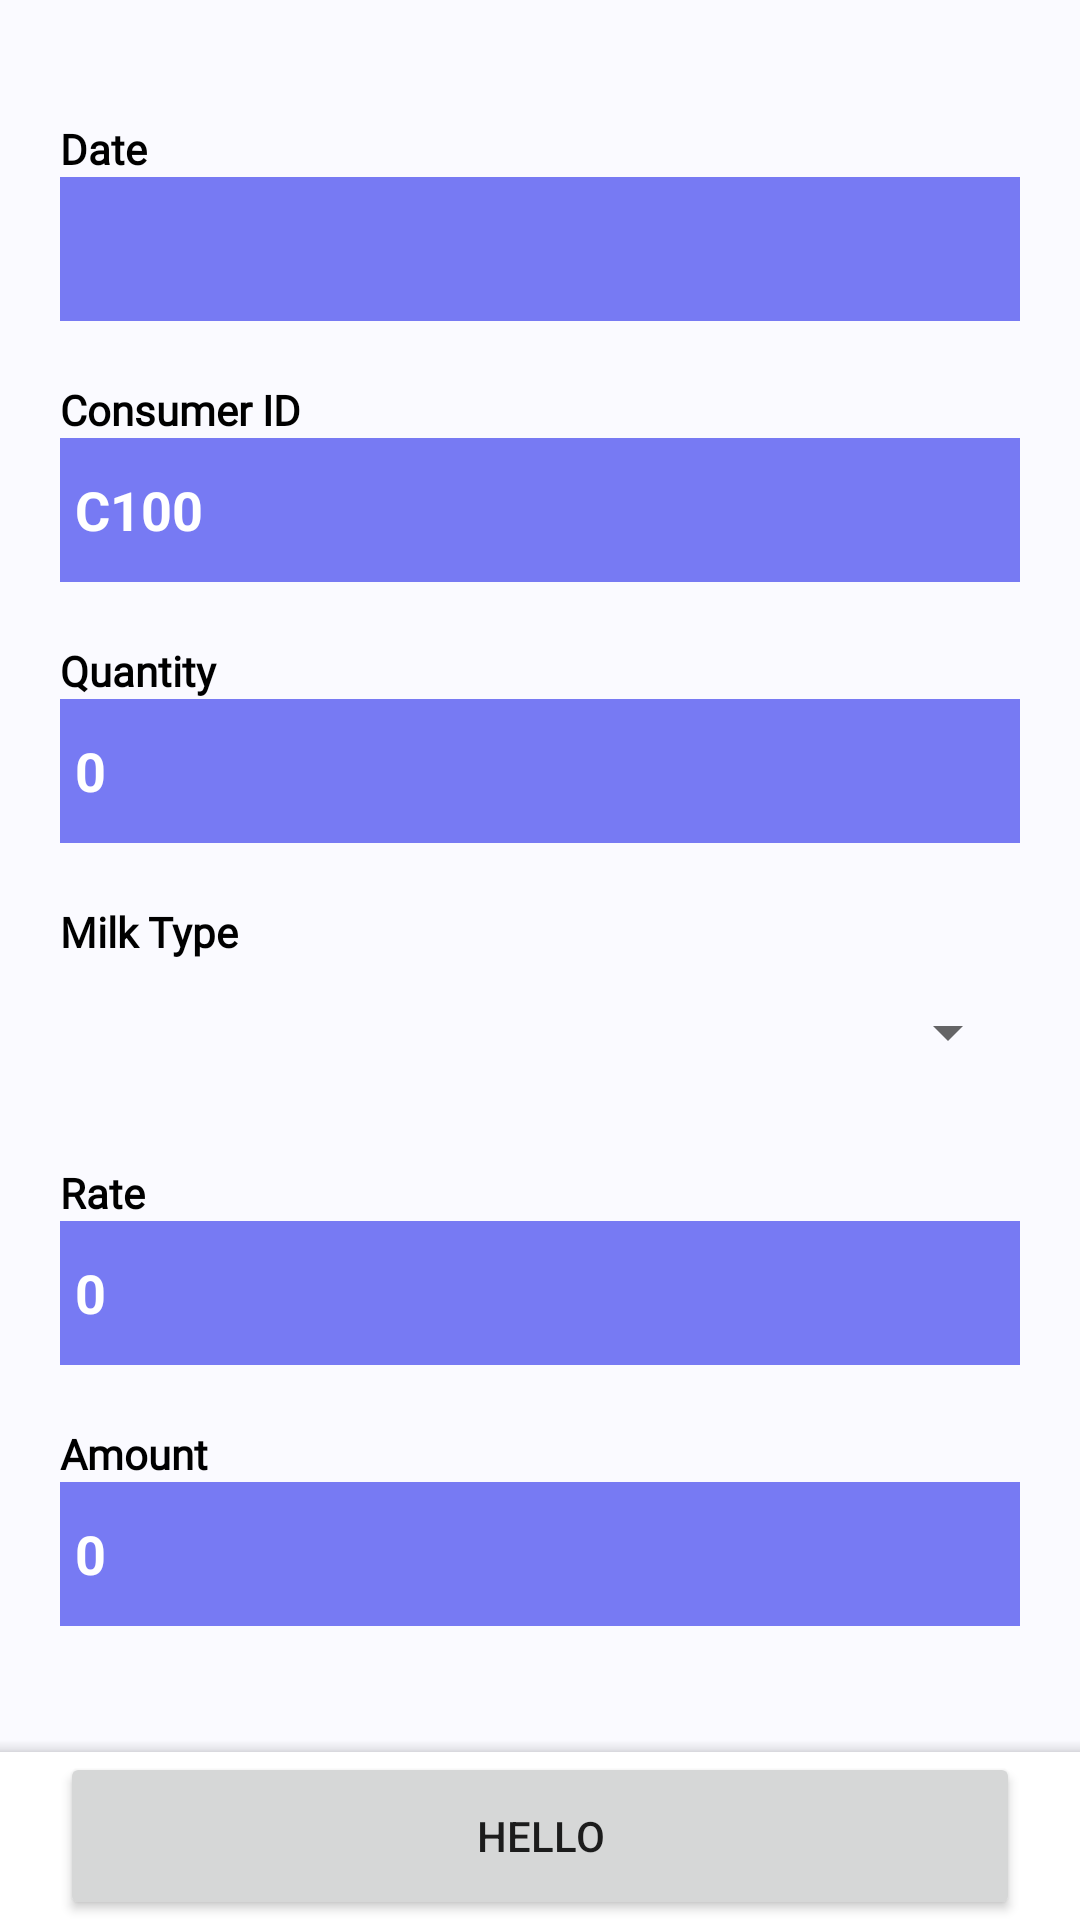

Android layout source for this screen:
<!-- AndroidManifest.xml: application theme Theme.Dairymanagement -->
<!-- res/layout/activity_consumer.xml -->
<?xml version="1.0" encoding="utf-8"?>
<androidx.drawerlayout.widget.DrawerLayout
    xmlns:android="http://schemas.android.com/apk/res/android"
    xmlns:app="http://schemas.android.com/apk/res-auto"
    xmlns:tools="http://schemas.android.com/tools"
    android:id="@+id/my_drawer_layout"
    android:layout_width="match_parent"
    android:layout_height="match_parent"
    tools:context=".consumer"
    tools:ignore="HardcodedText">


    <androidx.constraintlayout.widget.ConstraintLayout xmlns:android="http://schemas.android.com/apk/res/android"
        xmlns:app="http://schemas.android.com/apk/res-auto"
        xmlns:tools="http://schemas.android.com/tools"
        android:layout_width="match_parent"
        android:layout_height="match_parent"
        android:background="#FAFAFF"
        android:fitsSystemWindows="true"
        tools:context=".consumer">

        <ScrollView
            android:id="@+id/scrollView2"
            android:layout_width="match_parent"
            android:layout_height="wrap_content"
            android:paddingLeft="20dp"
            android:paddingTop="20dp"
            android:paddingRight="20dp"
            android:paddingBottom="56dp"
            app:layout_constraintBottom_toBottomOf="parent"
            app:layout_constraintEnd_toEndOf="parent"
            app:layout_constraintHorizontal_bias="0.0"
            app:layout_constraintStart_toStartOf="parent"
            app:layout_constraintTop_toTopOf="parent"
            app:layout_constraintVertical_bias="0.0">

            <LinearLayout
                android:id="@+id/linearLayout"
                android:layout_width="match_parent"
                android:layout_height="wrap_content"
                android:orientation="vertical">


                <TextView
                    android:id="@+id/textView"
                    android:layout_width="match_parent"
                    android:layout_height="wrap_content"
                    android:layout_marginTop="20dp"
                    android:fontFamily="@font/poppins"
                    android:text="Date"
                    android:textColor="#000000"
                    android:textFontWeight="700"
                    android:textStyle="bold" />

                <com.google.android.material.textfield.TextInputEditText
                    android:id="@+id/dateField"
                    android:layout_width="match_parent"
                    android:layout_height="wrap_content"
                    android:layout_marginBottom="20dp"
                    android:background="#777AF3"
                    android:hint=""
                    android:minWidth="48dp"
                    android:minHeight="48dp"
                    android:padding="5dp"
                    android:textColor="#FFFFFF"
                    android:textColorHighlight="#FFFFFF"
                    android:textColorHint="#FFFFFF"
                    android:textStyle="bold"></com.google.android.material.textfield.TextInputEditText>

                <TextView
                    android:id="@+id/textView"
                    android:layout_width="match_parent"
                    android:layout_height="wrap_content"
                    android:fontFamily="@font/poppins"
                    android:text="Consumer ID"
                    android:textColor="#000000"
                    android:textFontWeight="700"
                    android:textStyle="bold" />


                <com.google.android.material.textfield.TextInputEditText
                    android:id="@+id/pidField"
                    android:layout_width="match_parent"
                    android:layout_height="wrap_content"
                    android:layout_marginBottom="20dp"
                    android:background="#777AF3"
                    android:hint="C100"
                    android:minWidth="48dp"
                    android:minHeight="48dp"
                    android:padding="5dp"
                    android:textColor="#FFFFFF"
                    android:textColorHighlight="#FFFFFF"
                    android:textColorHint="#FFFFFF"
                    android:textStyle="bold"></com.google.android.material.textfield.TextInputEditText>


                <TextView
                    android:id="@+id/textView"
                    android:layout_width="match_parent"
                    android:layout_height="wrap_content"
                    android:fontFamily="@font/poppins"
                    android:text="Quantity"
                    android:textColor="#000000"
                    android:textFontWeight="700"
                    android:textStyle="bold" />

                <com.google.android.material.textfield.TextInputEditText
                    android:id="@+id/quantityField"
                    android:layout_width="match_parent"
                    android:layout_height="wrap_content"
                    android:layout_marginBottom="20dp"
                    android:background="#777AF3"
                    android:hint="0"
                    android:inputType="numberDecimal"
                    android:minWidth="48dp"
                    android:minHeight="48dp"
                    android:padding="5dp"
                    android:textColor="#FFFFFF"
                    android:textColorHighlight="#FFFFFF"
                    android:textColorHint="#FFFFFF"
                    android:textStyle="bold"></com.google.android.material.textfield.TextInputEditText>


                <TextView
                    android:id="@+id/textView"
                    android:layout_width="match_parent"
                    android:layout_height="wrap_content"
                    android:fontFamily="@font/poppins"
                    android:text="Milk Type"
                    android:textColor="#000000"
                    android:textFontWeight="700"
                    android:textStyle="bold" />

                <Spinner
                    android:id="@+id/spinner"
                    android:layout_width="match_parent"
                    android:layout_height="wrap_content"
                    android:layout_marginBottom="20dp"
                    android:contentDescription="milk type"
                    android:minWidth="48dp"
                    android:minHeight="48dp"></Spinner>


                <TextView
                    android:id="@+id/textView"
                    android:layout_width="match_parent"
                    android:layout_height="wrap_content"
                    android:fontFamily="@font/poppins"
                    android:text="Rate"
                    android:textColor="#000000"
                    android:textFontWeight="700"
                    android:textStyle="bold" />

                <com.google.android.material.textfield.TextInputEditText
                    android:id="@+id/rateField"
                    android:layout_width="match_parent"
                    android:layout_height="wrap_content"
                    android:layout_marginBottom="20dp"
                    android:background="#777AF3"
                    android:hint="0"
                    android:inputType="numberDecimal"
                    android:minWidth="48dp"
                    android:minHeight="48dp"
                    android:padding="5dp"
                    android:textColor="#FFFFFF"
                    android:textColorHighlight="#FFFFFF"
                    android:textColorHint="#FFFFFF"
                    android:textStyle="bold"></com.google.android.material.textfield.TextInputEditText>


                <TextView
                    android:id="@+id/textView"
                    android:layout_width="match_parent"
                    android:layout_height="wrap_content"
                    android:fontFamily="@font/poppins"
                    android:text="Amount"
                    android:textColor="#000000"
                    android:textFontWeight="700"
                    android:textStyle="bold" />

                <com.google.android.material.textfield.TextInputEditText
                    android:id="@+id/amountField"
                    android:layout_width="match_parent"
                    android:layout_height="wrap_content"
                    android:layout_marginBottom="20dp"
                    android:background="#777AF3"
                    android:hint="0"
                    android:inputType="numberDecimal"
                    android:minWidth="48dp"
                    android:minHeight="48dp"
                    android:padding="5dp"
                    android:textColor="#FFFFFF"
                    android:textColorHighlight="#FFFFFF"
                    android:textColorHint="#FFFFFF"
                    android:textStyle="bold"></com.google.android.material.textfield.TextInputEditText>


            </LinearLayout>
        </ScrollView>

        <com.google.android.material.bottomappbar.BottomAppBar
            android:id="@+id/bottomAppBar"
            style="@style/Widget.MaterialComponents.BottomAppBar.Colored"
            android:layout_width="match_parent"
            android:layout_height="wrap_content"
            android:layout_gravity="bottom"
            android:backgroundTint="#FFFFFF"
            app:contentInsetStart="0dp"
            app:layout_constraintBottom_toBottomOf="parent"
            app:layout_constraintEnd_toEndOf="parent"
            app:layout_constraintStart_toStartOf="parent">

            <Button
                android:id="@+id/submit"
                android:layout_width="match_parent"
                android:layout_height="56dp"
                android:text="Hello"
                android:layout_marginLeft="20dp"
                android:layout_marginRight="20dp"
                tools:ignore="TouchTargetSizeCheck"></Button>
        </com.google.android.material.bottomappbar.BottomAppBar>

    </androidx.constraintlayout.widget.ConstraintLayout>
    <com.google.android.material.navigation.NavigationView
        android:id="@+id/nav_view"
        android:layout_width="wrap_content"
        android:layout_height="match_parent"
        android:layout_gravity="start"
        app:menu="@menu/nav_menu" />

</androidx.drawerlayout.widget.DrawerLayout>
<!-- resources referenced by this layout -->
<resources>
  <style name="Theme.Dairymanagement" parent="Theme.MaterialComponents.DayNight.DarkActionBar">
          
          <item name="colorPrimary">@color/purple_500</item>
          <item name="colorPrimaryVariant">@color/purple_700</item>
          <item name="colorOnPrimary">@color/white</item>
          
          <item name="colorSecondary">@color/teal_200</item>
          <item name="colorSecondaryVariant">@color/teal_700</item>
          <item name="colorOnSecondary">@color/black</item>
          
          <item name="android:statusBarColor" tools:targetApi="l">?attr/colorPrimaryVariant</item>
          
      </style>
  <!-- not gathered from this repository: default colours our renderer supplied (Android Studio template values) -->
  <color name="purple_500">#FF6200EE</color>
  <color name="purple_700">#FF3700B3</color>
  <color name="teal_200">#FF03DAC5</color>
  <color name="teal_700">#FF018786</color>
  <color name="black">#FF000000</color>
  <color name="white">#FFFFFFFF</color>
</resources>
